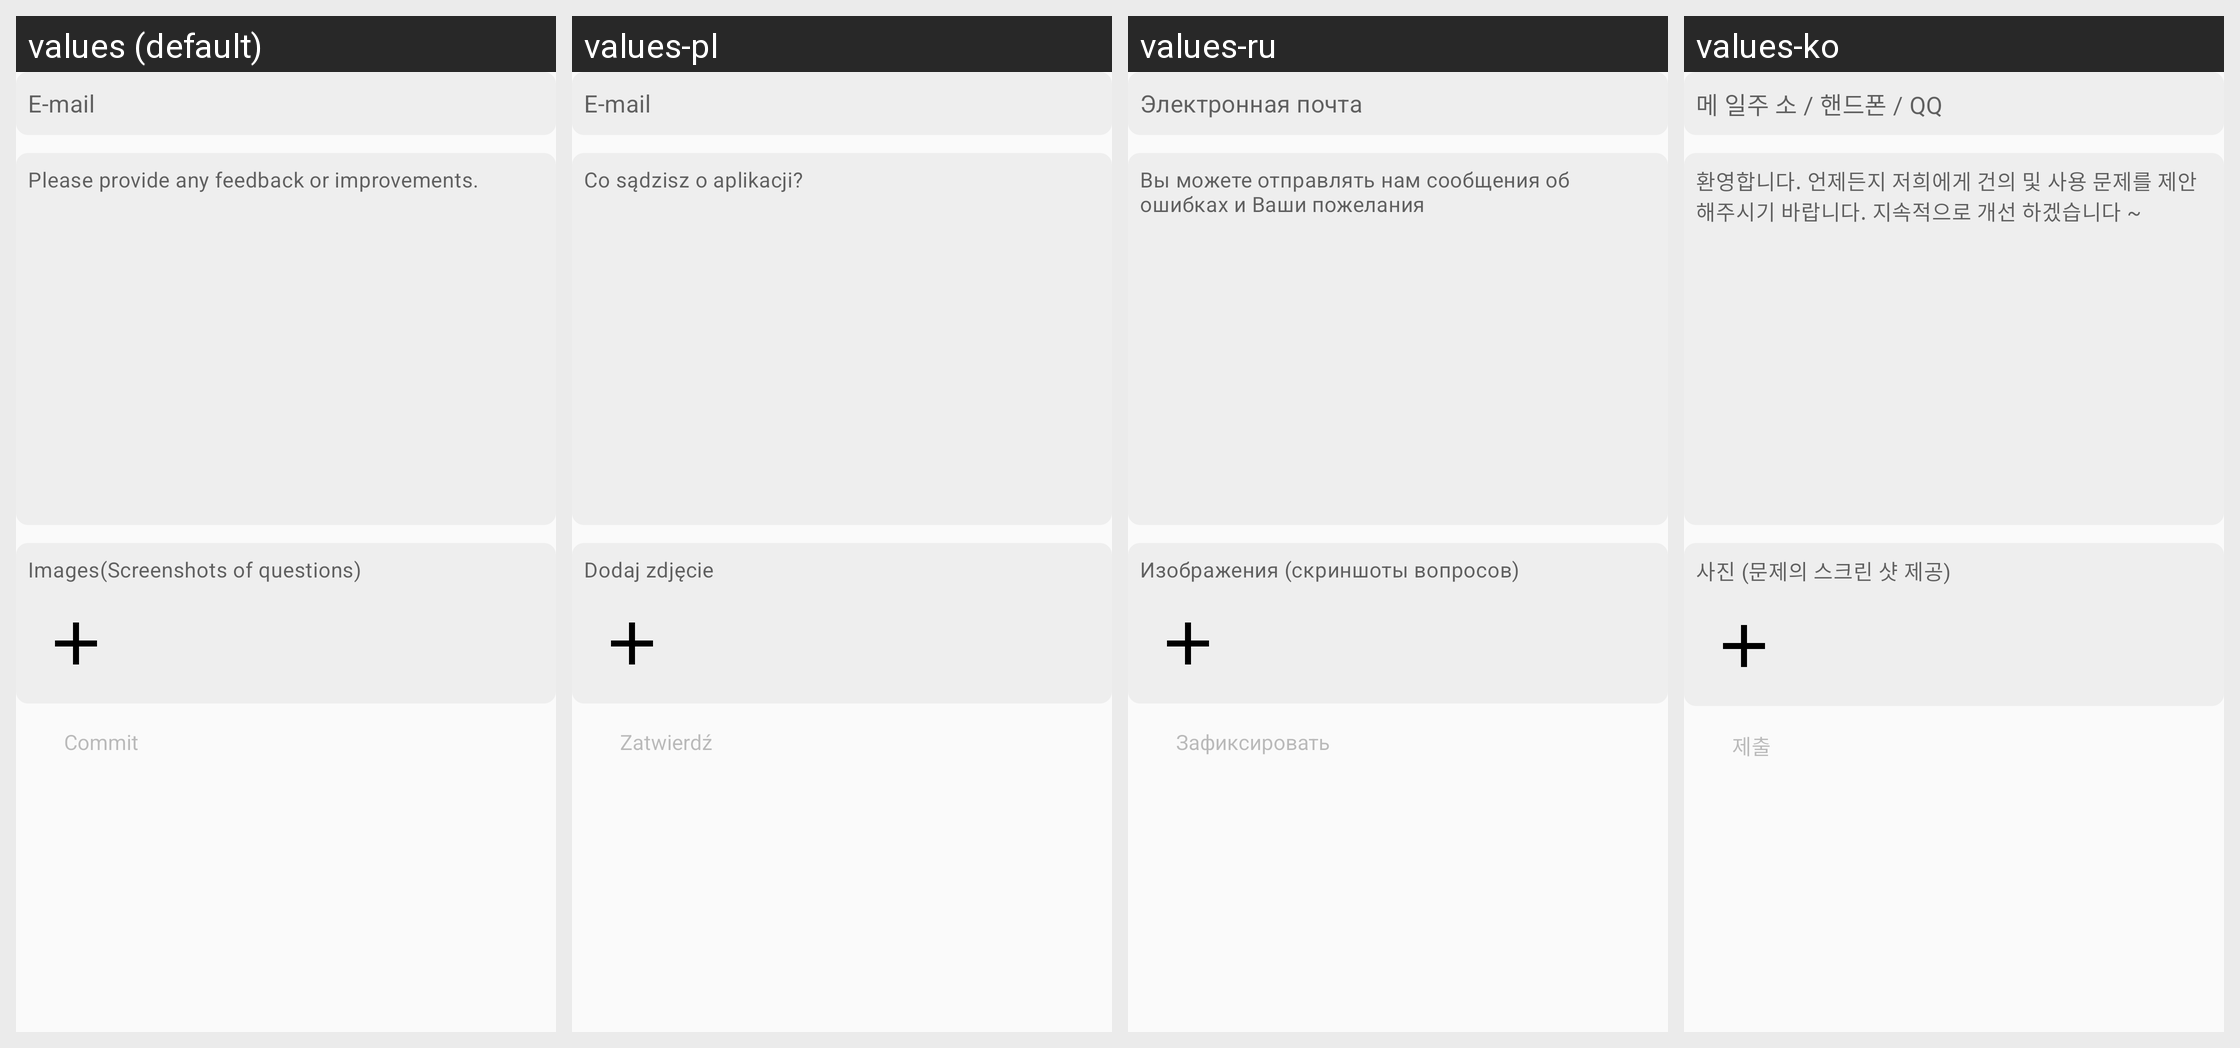

Locale-by-locale string values for the Android screen shown in this grid:
Android screen res/layout/fragment_feedback.xml rendered under 4 locales, left to right: values (default), values-pl, values-ru, values-ko. Device: Nexus 5 (rendered at 1080×1920; each locale shown at half size, 540×960, under a caption strip naming it); theme Theme.FitCloudPro.
Other locales in the repository, not shown: values-af, values-am, values-ar, values-as, values-az, values-be, values-bg, values-bn, values-bs, values-ca, values-cs, values-cs-rCZ, values-da, values-da-rDK, values-de, values-el, values-en, values-en-rGB, values-es, values-es-rES, values-es-rUS, values-et, values-eu, values-fa, values-fi, values-fi-rFI, values-fr, values-fr-rCA, values-gl, values-gu, values-hi, values-hi-rIN, values-hr, values-hr-rHR, values-hu, values-hu-rHU, values-hy, values-in, values-is, values-it, values-iw, values-iw-rIL, values-ja, values-ja-rJP, values-ka, values-kk, values-km, values-kn, values-ky, values-lo, values-lt, values-lv, values-mk, values-ml, values-mn, values-mr, values-ms, values-my, values-nb, values-ne, values-nl, values-or, values-pa, values-pt, values-pt-rBR, values-pt-rPT, values-ro, values-si, values-sk, values-sk-rSK, values-sl, values-sq, values-sr, values-sv, values-sv-rSE, values-sw, values-ta, values-te, values-th, values-th-rTH, values-tl, values-tr, values-tr-rTR, values-uk, values-uk-rUA, values-ur, values-uz, values-vi, values-vi-rVN, values-zh, values-zh-rCN, values-zh-rHK, values-zh-rTW, values-zu.
Strings drawn on this screen, with the default value and each locale's value (text and hints the layout hard-codes, and strings that could not be matched under every locale, appear in the picture but are not listed):

feedback_contact_hint
  values: E-mail
  values-pl: E-mail  [not translated; the default value is used]
  values-ru: Электронная почта
  values-ko: 메 일주 소 / 핸드폰 / QQ

feedback_content_hint
  values: Please provide any feedback or improvements.
  values-pl: Co sądzisz o aplikacji?
  values-ru: Вы можете отправлять нам сообщения об ошибках и Ваши пожелания
  values-ko: 환영합니다. 언제든지 저희에게 건의 및 사용 문제를 제안해주시기 바랍니다. 지속적으로 개선 하겠습니다 ~

feedback_img_des
  values: Images(Screenshots of questions)
  values-pl: Dodaj zdjęcie
  values-ru: Изображения (скриншоты вопросов)
  values-ko: 사진 (문제의 스크린 샷 제공)

action_commit
  values: Commit
  values-pl: Zatwierdź
  values-ru: Зафиксировать
  values-ko: 제출
